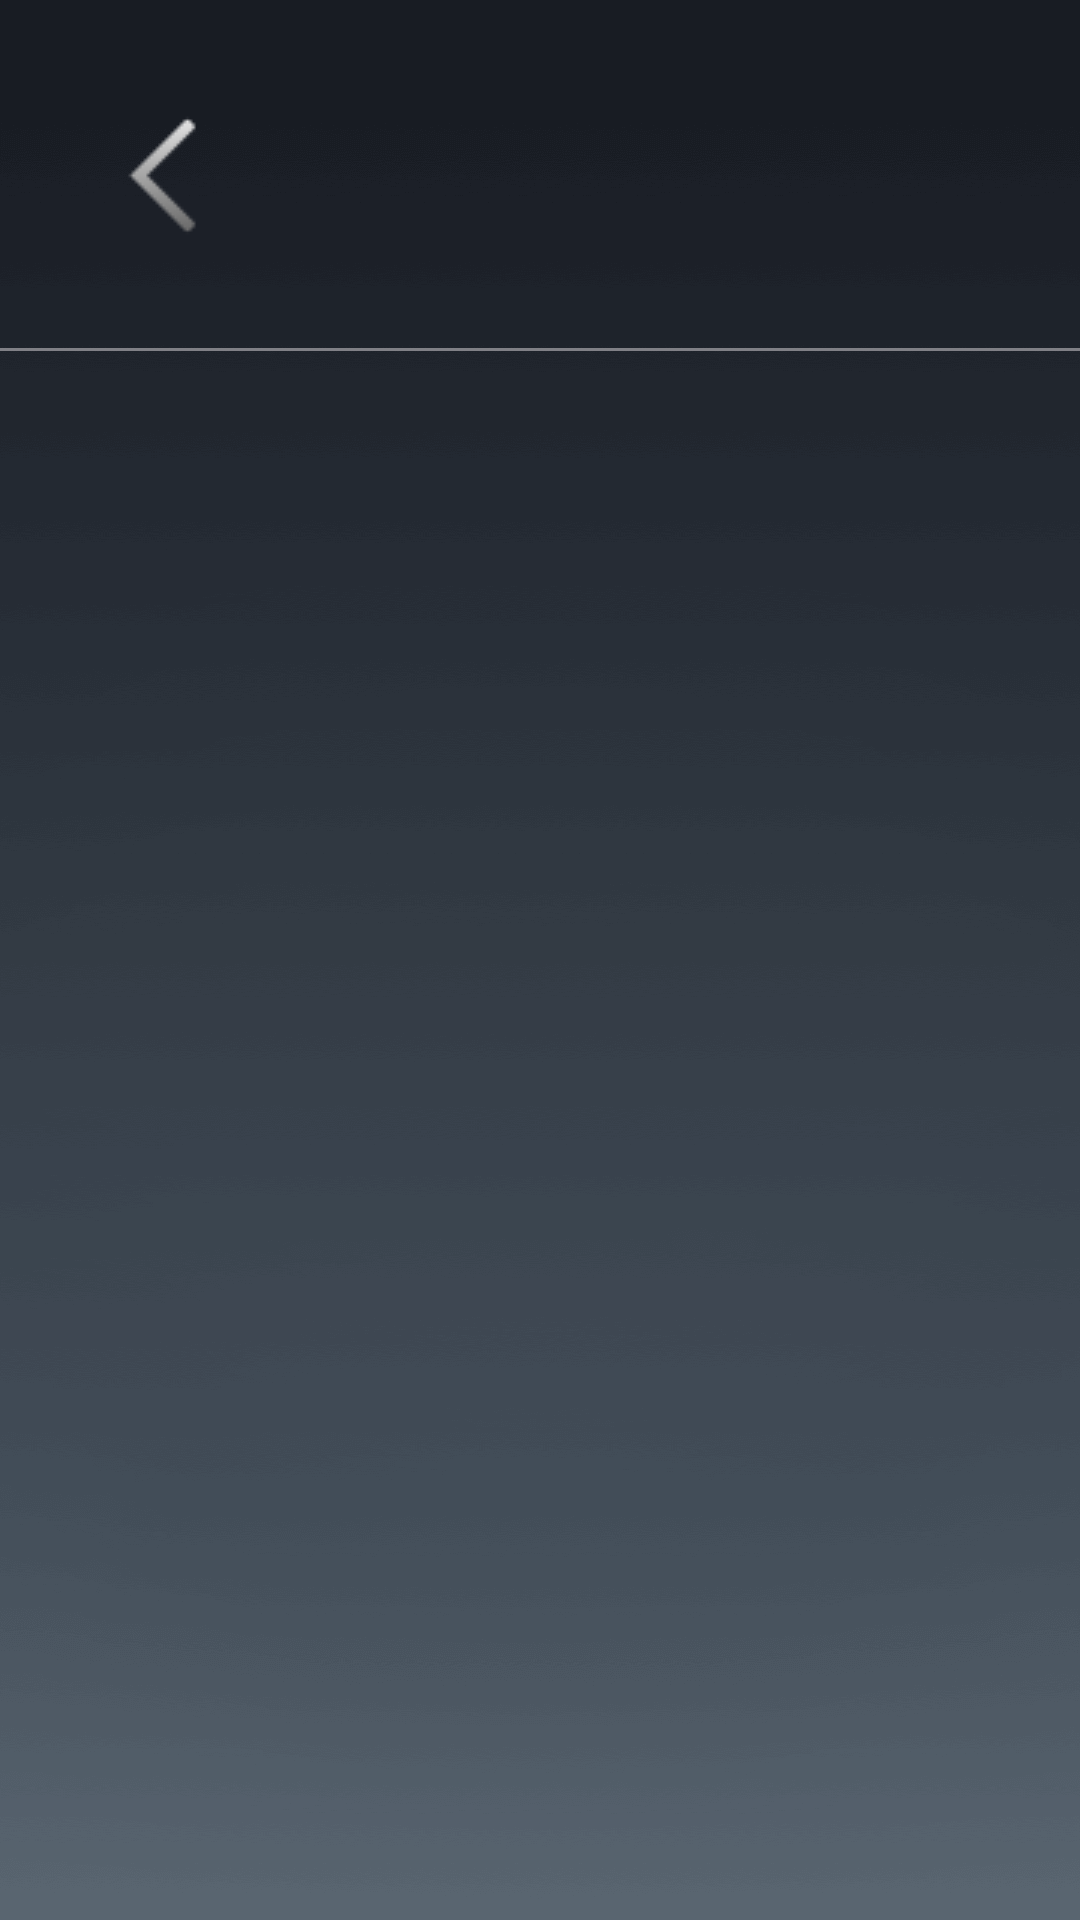

Produce the Android XML layout that renders to this screen, including the resource entries it uses.
<!-- AndroidManifest.xml: application theme FullScreen -->
<!-- res/layout/activity_main.xml -->
<?xml version="1.0" encoding="utf-8"?>
<RelativeLayout xmlns:android="http://schemas.android.com/apk/res/android" xmlns:app="http://schemas.android.com/apk/res-auto" android:id="@+id/rl_main_activity" android:background="@drawable/background_ft" android:layout_width="match_parent" android:layout_height="match_parent">
    <LinearLayout android:orientation="horizontal" android:id="@+id/ll_main_head" android:layout_width="match_parent" android:layout_height="wrap_content" android:layout_margin="@dimen/main_title_margin">
        <TextView android:textColor="@color/color_red_exit" android:id="@+id/main_bt_em_return" android:background="@drawable/lincoln_ic_back" android:layout_width="@dimen/main_return_w" android:layout_height="@dimen/main_return_h"/>
        <TextView android:textSize="@dimen/main_title_size" android:textColor="@android:color/white" android:gravity="center_vertical" android:layout_gravity="center_vertical" android:id="@+id/main_em_title" android:layout_width="wrap_content" android:layout_height="wrap_content" android:text=""/>
    </LinearLayout>
    <TextView android:background="@color/list_divider" android:layout_width="match_parent" android:layout_height="@dimen/listview_divider_height" android:layout_below="@+id/ll_main_head"/>
    <RelativeLayout android:id="@+id/rl_main_window" android:layout_width="match_parent" android:layout_height="match_parent" android:layout_below="@+id/ll_main_head"/>
</RelativeLayout>
<!-- resources referenced by this layout -->
<resources>
  <color name="color_red_exit">#f5172a</color>
  <color name="list_divider">#808086</color>
  <dimen name="listview_divider_height">1dp</dimen>
  <dimen name="main_return_h">96dp</dimen>
  <dimen name="main_return_w">96dp</dimen>
  <dimen name="main_title_margin">10dp</dimen>
  <dimen name="main_title_size">40px</dimen>
  <style name="Base.Theme.AppCompat.Light" parent="@style/Base.V26.Theme.AppCompat.Light">
      </style>
  <style name="ThemeOverlay.AppCompat.Light" parent="@style/Base.ThemeOverlay.AppCompat.Light">
      </style>
  <color name="primary_material_dark">@color/material_grey_900</color>
  <color name="primary_dark_material_dark">@android:color/black</color>
  <color name="material_grey_900">#ff212121</color>
  <color name="foreground_material_light">@android:color/black</color>
  <color name="background_material_light">@color/material_grey_50</color>
  <color name="highlighted_text_material_light">#66009688</color>
  <color name="foreground_material_dark">@android:color/white</color>
  <color name="background_floating_material_light">@android:color/white</color>
  <color name="button_material_light">#ffd6d7d7</color>
  <color name="ripple_material_light">#1f000000</color>
  <color name="material_grey_50">#fffafafa</color>
  <color name="background_material_dark">@color/material_grey_850</color>
  <color name="highlighted_text_material_dark">#6680cbc4</color>
  <color name="background_floating_material_dark">@color/material_grey_800</color>
  <color name="button_material_dark">#ff5a595b</color>
  <color name="ripple_material_dark">#33ffffff</color>
  <color name="material_grey_850">#ff303030</color>
  <color name="material_grey_800">#ff424242</color>
  <string name="abc_search_hint">Search…</string>
  <style name="Platform.AppCompat.Light" parent="@style/Platform.V25.AppCompat.Light">
      </style>
  <dimen name="abc_action_bar_default_height_material">56dp</dimen>
  <style name="Widget.AppCompat.ActionMode" parent="@style/Base.Widget.AppCompat.ActionMode">
      </style>
  <style name="AlertDialog.AppCompat.Light" parent="@style/Base.AlertDialog.AppCompat.Light">
      </style>
  <style name="Widget.AppCompat.ButtonBar" parent="@style/Base.Widget.AppCompat.ButtonBar">
      </style>
  <style name="Widget.AppCompat.Button" parent="@style/Base.Widget.AppCompat.Button">
      </style>
  <style name="Widget.AppCompat.Button.Small" parent="@style/Base.Widget.AppCompat.Button.Small">
      </style>
  <color name="accent_material_light">@color/material_deep_teal_500</color>
  <color name="error_color_material">#f4511e</color>
  <color name="primary_material_light">@color/material_grey_100</color>
  <color name="primary_dark_material_light">@color/material_grey_600</color>
  <dimen name="abc_dialog_padding_material">24dp</dimen>
  <style name="ThemeOverlay.AppCompat.Dialog" parent="@style/Base.ThemeOverlay.AppCompat.Dialog">
      </style>
  <style name="Widget.AppCompat.EditText" parent="@style/Base.Widget.AppCompat.EditText">
      </style>
  <style name="Widget.AppCompat.ImageButton" parent="@style/Base.Widget.AppCompat.ImageButton">
      </style>
  <style name="Widget.AppCompat.ListMenuView" parent="@style/Base.Widget.AppCompat.ListMenuView">
      </style>
  <dimen name="abc_list_item_padding_horizontal_material">@dimen/abc_action_bar_content_inset_material</dimen>
  <style name="Theme.AppCompat.CompactMenu" parent="@style/Base.Theme.AppCompat.CompactMenu">
      </style>
  <dimen name="abc_panel_menu_list_width">296dp</dimen>
  <style name="Widget.AppCompat.RatingBar" parent="@style/Base.Widget.AppCompat.RatingBar">
      </style>
  <style name="Widget.AppCompat.Light.SearchView" parent="@style/Widget.AppCompat.SearchView">
      </style>
  <style name="Widget.AppCompat.SeekBar" parent="@style/Base.Widget.AppCompat.SeekBar">
      </style>
  <style name="Widget.AppCompat.Spinner" parent="@style/Base.Widget.AppCompat.Spinner">
      </style>
  <style name="Widget.AppCompat.Toolbar" parent="@style/Base.Widget.AppCompat.Toolbar">
      </style>
</resources>
